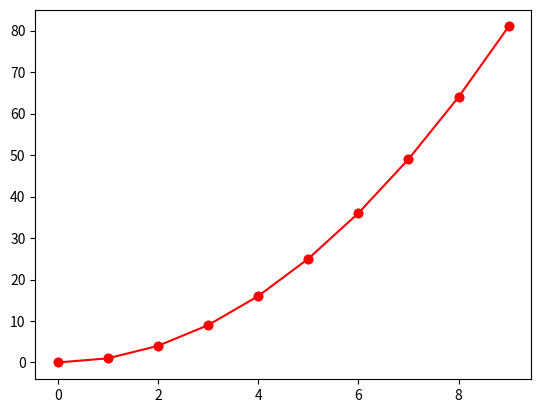

The matplotlib source for this figure:
import numpy as np
import matplotlib.pyplot as plt

# nur punkte
x = np.arange(0,10,1)
y = x**2
plt.plot(x,y,'ro')
plt.show()

# punkte mit linien
plt.plot(x,y,'ro-')
plt.show()